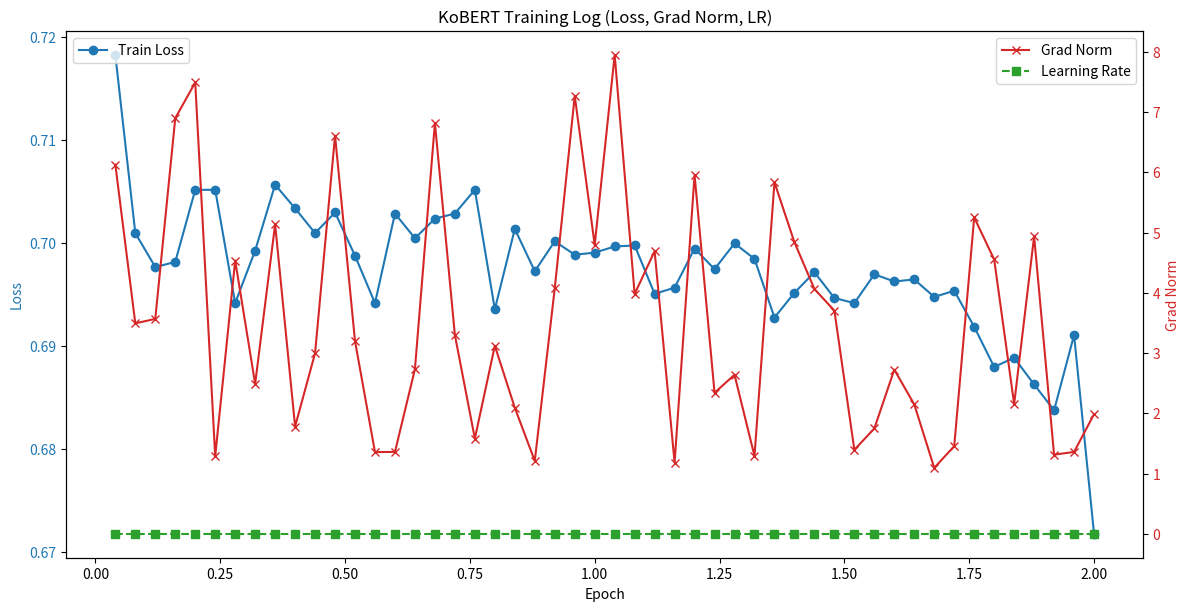

Write the Python code that produced this figure.
import matplotlib.pyplot as plt

# --- 학습 로그 데이터 ---
epoch = [
    0.04, 0.08, 0.12, 0.16, 0.2, 0.24, 0.28, 0.32, 0.36, 0.4,
    0.44, 0.48, 0.52, 0.56, 0.6, 0.64, 0.68, 0.72, 0.76, 0.8,
    0.84, 0.88, 0.92, 0.96, 1.0, 1.04, 1.08, 1.12, 1.16, 1.2,
    1.24, 1.28, 1.32, 1.36, 1.4, 1.44, 1.48, 1.52, 1.56, 1.6,
    1.64, 1.68, 1.72, 1.76, 1.8, 1.84, 1.88, 1.92, 1.96, 2.0
]

loss = [
    0.7183, 0.701, 0.6977, 0.6982, 0.7052, 0.7052, 0.6942, 0.6993, 0.7057, 0.7034,
    0.701, 0.703, 0.6988, 0.6942, 0.7029, 0.7005, 0.7024, 0.7029, 0.7052, 0.6936,
    0.7014, 0.6973, 0.7002, 0.6989, 0.6991, 0.6997, 0.6998, 0.6951, 0.6957, 0.6995,
    0.6975, 0.7, 0.6985, 0.6928, 0.6952, 0.6972, 0.6947, 0.6942, 0.697, 0.6963,
    0.6965, 0.6948, 0.6954, 0.6919, 0.688, 0.6889, 0.6863, 0.6838, 0.6911, 0.6718
]

grad_norm = [
    6.1303, 3.4939, 3.5683, 6.9005, 7.4941, 1.2866, 4.5368, 2.4897, 5.1382, 1.781,
    2.9988, 6.6110, 3.1988, 1.3561, 1.3598, 2.7339, 6.8208, 3.2999, 1.5816, 3.1218,
    2.0924, 1.2105, 4.0753, 7.2719, 4.7956, 7.9511, 3.9813, 4.6931, 1.1808, 5.9581,
    2.3408, 2.6404, 1.2916, 5.8363, 4.8400, 4.0651, 3.7053, 1.3948, 1.7483, 2.7252,
    2.1476, 1.0946, 1.4550, 5.2528, 4.5550, 2.1543, 4.9391, 1.3133, 1.3590, 1.9852
]

learning_rate = [
    4.901e-5, 4.801e-5, 4.701e-5, 4.601e-5, 4.501e-5, 4.401e-5, 4.301e-5, 4.201e-5, 4.101e-5, 4.001e-5,
    3.901e-5, 3.801e-5, 3.701e-5, 3.601e-5, 3.501e-5, 3.401e-5, 3.301e-5, 3.201e-5, 3.101e-5, 3.001e-5,
    2.901e-5, 2.801e-5, 2.701e-5, 2.601e-5, 2.501e-5, 2.401e-5, 2.301e-5, 2.201e-5, 2.101e-5, 2.001e-5,
    1.901e-5, 1.801e-5, 1.701e-5, 1.601e-5, 1.501e-5, 1.401e-5, 1.301e-5, 1.201e-5, 1.101e-5, 1.001e-5,
    9.01e-6, 8.01e-6, 7.01e-6, 6.01e-6, 5.01e-6, 4.01e-6, 3.01e-6, 2.01e-6, 1.01e-6, 1e-8
]

# --- 그래프 그리기 ---
fig, ax1 = plt.subplots(figsize=(12,6))

color = 'tab:blue'
ax1.set_xlabel('Epoch')
ax1.set_ylabel('Loss', color=color)
ax1.plot(epoch, loss, color=color, marker='o', label='Train Loss')
ax1.tick_params(axis='y', labelcolor=color)

ax2 = ax1.twinx()  # y축 공유
color = 'tab:red'
ax2.set_ylabel('Grad Norm', color=color)
ax2.plot(epoch, grad_norm, color=color, marker='x', label='Grad Norm')
ax2.tick_params(axis='y', labelcolor=color)

# learning rate 점선
ax2.plot(epoch, learning_rate, color='tab:green', linestyle='--', marker='s', label='Learning Rate')

fig.tight_layout()
plt.title("KoBERT Training Log (Loss, Grad Norm, LR)")
ax1.legend(loc='upper left')
ax2.legend(loc='upper right')
plt.show()
